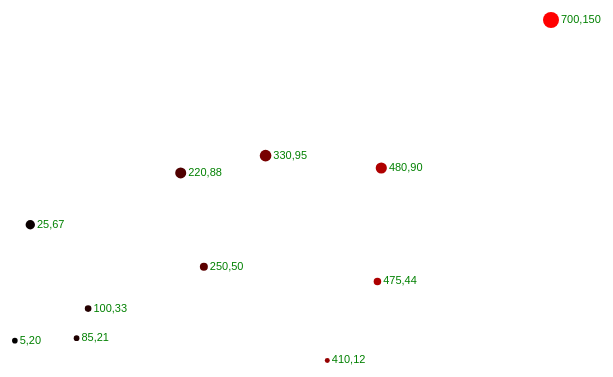
D3 v4 page, settled after 360 driven frames (6 s of simulated time); the page loaded 1 data file(s).



d3.csv("data/03.csv?t="+Date.now(), function(dataset) {
  var w = 700;
  var h = 400;
  var pad = {left: 10, right: 150, top: 20, bottom: 10};
  var xMax = d3.max(dataset, function(d) { return Number(d.x); });
  var yMax = d3.max(dataset, function(d) { return Number(d.y); });
  var rMin = 2;
  var rMax = 8;
  var xScale = d3.scaleLinear()
                 .domain([0, xMax])
                 .range([pad.left, w - pad.right])
                 .clamp(true);
  var yScale = d3.scaleLinear()
                 .domain([0, yMax])
                 .range([h - pad.bottom, pad.top])
                 .clamp(true);
  var rScale = d3.scaleLinear()
                 .domain([0, yMax])
                 .range([rMin, rMax]);
  var colorScale = d3.scaleLinear()
                     .domain([0, xMax])
                     .range(["black", "red"])
                     .clamp(true);
  var svg = d3.select("body")
              .append("svg")
              .attr("width", w)
              .attr("height", h);
  svg.selectAll("circle")
     .data(dataset)
     .enter()
     .append("circle")
     .attr("cx", function(d) { return xScale(d.x); })
     .attr("cy", function(d) { return yScale(d.y); })
     .attr("r", function(d) { return rScale(d.y); })
     .attr("fill", function(d) { return colorScale(d.x); });
  svg.selectAll("text")
     .data(dataset)
     .enter()
     .append("text")
     .text(function(d) { return d.x + "," + d.y; })
     .attr("x", function(d) {
       // just to the right of the circle
       return xScale(d.x) + rScale(d.y) + 2;
     })
     .attr("y", function(d) { return yScale(d.y); })
     .attr("font-family", "sans-serif")
     .attr("font-size", "11px")
     .attr("fill", "green")
     .attr("dominant-baseline", "middle");
});



### data: data/03.csv
x, y
5, 20
480, 90
250, 50
100, 33
330, 95
410, 12
475, 44
25, 67
85, 21
220, 88
700, 150